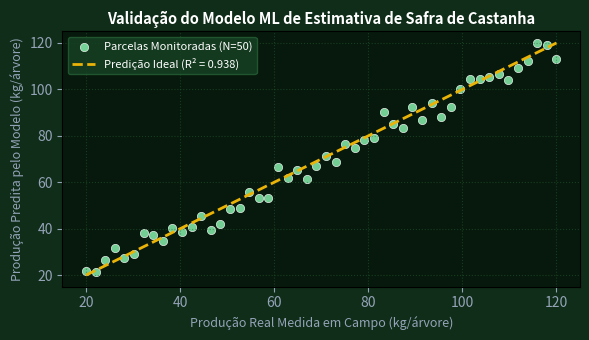

Reproduce this figure in Python.
import numpy as np
import matplotlib.pyplot as plt

real = np.linspace(20, 120, 50)
pred = real + np.random.RandomState(42).normal(0, 3.8, 50)
fig, ax = plt.subplots(figsize=(6, 3.5), facecolor='#0f2d18')
ax.set_facecolor('#07190c')
ax.scatter(real, pred, color='#86efac', alpha=0.85, edgecolors='#ffffff', lw=0.5, label='Parcelas Monitoradas (N=50)')
ax.plot([20, 120], [20, 120], color='#eab308', ls='--', lw=2, label='Predição Ideal (R² = 0.938)')
ax.set_title('Validação do Modelo ML de Estimativa de Safra de Castanha', color='#ffffff', fontsize=10.5, fontweight='bold')
ax.set_xlabel('Produção Real Medida em Campo (kg/árvore)', color='#94a3b8', fontsize=9)
ax.set_ylabel('Produção Predita pelo Modelo (kg/árvore)', color='#94a3b8', fontsize=9)
ax.tick_params(colors='#94a3b8')
ax.grid(True, color='#256136', alpha=0.5, ls=':')
ax.legend(facecolor='#174224', edgecolor='#256136', labelcolor='#ffffff', fontsize=8)
plt.tight_layout()
plt.savefig('grafico_resolucao.png', dpi=200, facecolor=fig.get_facecolor())
plt.close()
